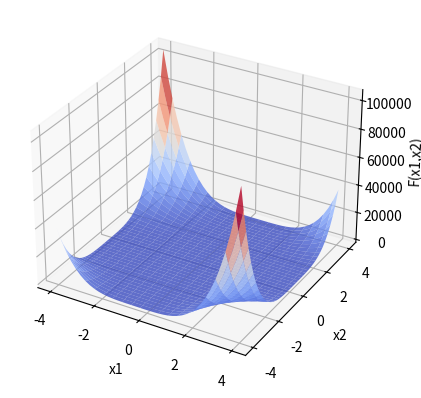

Source code (Python):
import numpy as np  
import matplotlib.pyplot as plt  
import mpl_toolkits.mplot3d
  
x,y=np.mgrid[-4:4:40j,-4:4:40j]  
z=(x*y-y)**2+(x*y-2)**4
 
ax=plt.subplot(111,projection='3d')  
ax.plot_surface(x,y,z,rstride=2,cstride=1,cmap=plt.cm.coolwarm,alpha=0.8)  
ax.set_xlabel('x1')  
ax.set_ylabel('x2')  
ax.set_zlabel('F(x1,x2)')  
  
plt.show()  
